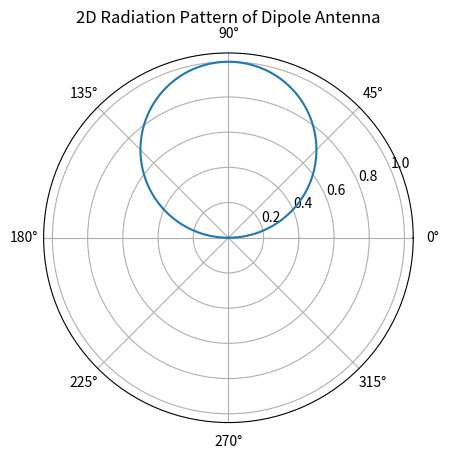

Source code (Python):
#lab-01
# Write a program to draw a raditation pattern of dipole Antenna 
# Dipole Antenna-2D 
import numpy as np
import matplotlib.pyplot as plt

# Angle values (0 to 180 degree)
theta = np.linspace(0, np.pi, 360)

# Radiation pattern
R = np.abs(np.sin(theta))

# Polar plot
plt.figure()
ax = plt.subplot(111, projection='polar')
ax.plot(theta, R)

ax.set_title("2D Radiation Pattern of Dipole Antenna", va='top')
plt.show()
